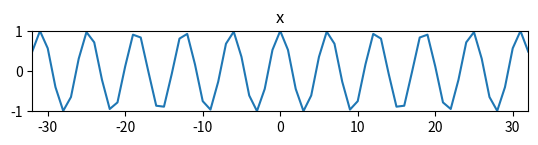

Reproduce this figure in Python. (Note: this script raises an exception after producing the figure.)
import numpy as np
import matplotlib.pyplot as plt

N = 64
k0 = 10.5

plt.figure(1)
X = np.array([])
x = np.cos(2*np.pi*k0/(N+1)*np.arange(-N/2, N/2+1))

plt.subplot(411)
plt.title('x')
plt.plot(np.arange(-N/2, N/2+1), x)
plt.axis([-N/2,N/2,-1,1])
for k in range(-N/2, N/2+1):
	s = np.exp(1j*2*np.pi*k/(N+1)*np.arange(-N/2, N/2+1))
	X = np.append(X, sum(x*np.conjugate(s)))

plt.subplot(412)
plt.title('mag spectrum: abs(X)')
plt.plot(np.arange(-N/2, N/2+1), abs(X))
plt.axis([-N/2,N/2,0,25])

plt.subplot(413)
plt.title('phase spectrum: angle(X)')
plt.plot(np.arange(-N/2, N/2+1), np.angle(X))
plt.axis([-N/2, N/2,-np.pi,np.pi])

pX = np.unwrap(np.angle(X))

plt.subplot(414)
plt.title('unwrapped phase spectrum: unwrap(angle(X))')
plt.plot(np.arange(-N/2, N/2+1), pX)
plt.axis([-N/2, N/2,min(pX), max(pX)])
plt.show()